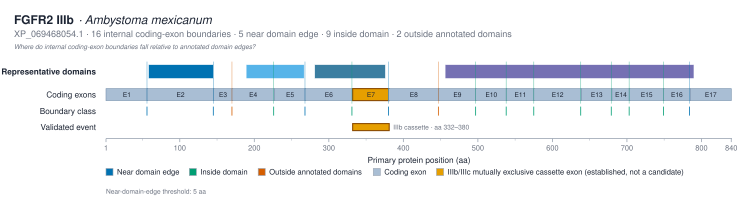

The table this chart was drawn from, first rows:
transition	boundary_position_aa	left_exon	right_exon	nearest_domain_instance_id	nearest_domain_accession	nearest_domain_label	nearest_domain_start	nearest_domain_end	nearest_edge	nearest_edge_position	signed_distance_aa	absolute_distance_aa	boundary_class
E1 → E2	56	E1	E2	IPR007110:58-144	IPR007110	Ig1	58	144	start	58	-2	2	near_domain_edge
E2 → E3	145	E2	E3	IPR007110:58-144	IPR007110	Ig1	58	144	end	144	1	1	near_domain_edge
E3 → E4	170	E3	E4	IPR013098:189-266	IPR013098	Ig2	189	266	start	189	-19	19	outside_annotated_domains
E4 → E5	226	E4	E5	IPR013098:189-266	IPR013098	Ig2	189	266	start	189	37	37	inside_domain
E5 → E6	268	E5	E6	IPR013098:189-266	IPR013098	Ig2	189	266	end	266	2	2	near_domain_edge
E6 → E7	331	E6	E7	IPR013098:281-375	IPR013098	Ig3	281	375	end	375	-44	44	inside_domain
E7 → E8	380	E7	E8	IPR013098:281-375	IPR013098	Ig3	281	375	end	375	5	5	near_domain_edge
E8 → E9	447	E8	E9	IPR001245:456-789	IPR001245	kinase	456	789	start	456	-9	9	outside_annotated_domains
E9 → E10	497	E9	E10	IPR001245:456-789	IPR001245	kinase	456	789	start	456	41	41	inside_domain
E10 → E11	538	E10	E11	IPR001245:456-789	IPR001245	kinase	456	789	start	456	82	82	inside_domain
E11 → E12	575	E11	E12	IPR001245:456-789	IPR001245	kinase	456	789	start	456	119	119	inside_domain
E12 → E13	638	E12	E13	IPR001245:456-789	IPR001245	kinase	456	789	end	789	-151	151	inside_domain
E13 → E14	679	E13	E14	IPR001245:456-789	IPR001245	kinase	456	789	end	789	-110	110	inside_domain
E14 → E15	703	E14	E15	IPR001245:456-789	IPR001245	kinase	456	789	end	789	-86	86	inside_domain
E15 → E16	749	E15	E16	IPR001245:456-789	IPR001245	kinase	456	789	end	789	-40	40	inside_domain
E16 → E17	784	E16	E17	IPR001245:456-789	IPR001245	kinase	456	789	end	789	-5	5	near_domain_edge
